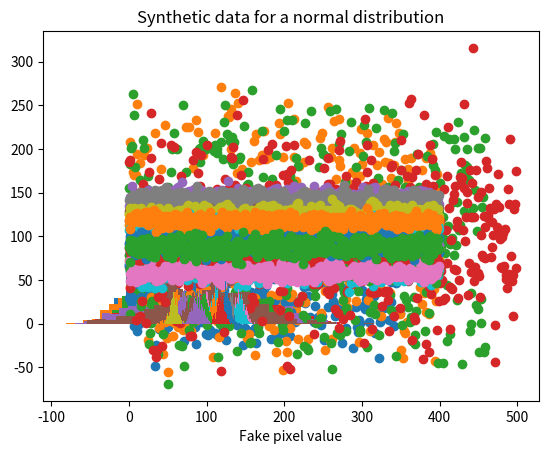

The matplotlib source for this figure: (Note: this script raises an exception after producing the figure.)
#!/usr/bin/env python3
# -*- coding: utf-8 -*-
"""
Created on Fri Jan 20 16:00:36 2023

@author: pkottapalli
"""
import numpy as np
import random
import matplotlib.pyplot as plt

test_data = np.zeros((5,5), dtype=object)
# Perfect trimodal and bimodal
N=200
mu, sigma = 100, 30
mu2, sigma2 = 10, 15
X1 = np.random.normal(mu, sigma, N)
X2 = np.random.normal(mu2, sigma2, N)
X = np.concatenate([X1, X2])
random.shuffle(X)
test_data[0,0]=X
plt.hist(X, bins = 15)
plt.title('Synthetic data for a well-defined bimodal distribution')
plt.xlabel('Fake pixel value')
plt.show()

N=200
mu, sigma = 100, 15
mu2, sigma2 = 10, 30
mu3, sigma3 = 190, 30
X1 = np.random.normal(mu, sigma, N)
X2 = np.random.normal(mu2, sigma2, N)
X3 = np.random.normal(mu3, sigma3, N)
X = np.concatenate([X1, X2, X3])
random.shuffle(X)
plt.hist(X, bins = 30)
plt.title('Synthetic data for a well-defined trimodal distribution')
plt.xlabel('Fake pixel value')
plt.show()
test_data[3,4]=X

# More noisy (more overlap, filling in the gaps) trimodal and bimodal
N=200
mu, sigma = 80, 30
mu2, sigma2 = 10, 20
X1 = np.random.normal(mu, sigma, N)
X2 = np.random.normal(mu2, sigma2, 150)
X = np.concatenate([X1, X2])
random.shuffle(X)
test_data[2,3]=X
plt.hist(X, bins = 15)
plt.title('Synthetic data for a ill-defined bimodal distribution')
plt.xlabel('Fake pixel value')
plt.show()
plt.scatter(np.arange(len(X)), X)
plt.show()

N=200
mu, sigma = 100, 23
mu2, sigma2 = 10, 30
mu3, sigma3 = 190, 30
X1 = np.random.normal(mu, sigma, N)
X2 = np.random.normal(mu2, sigma2, 100)
X3 = np.random.normal(mu3, sigma3, 100)
X = np.concatenate([X1, X2, X3])
random.shuffle(X)
test_data[1,4]=X
plt.hist(X, bins = 30)
plt.title('Synthetic data for a well-defined trimodal distribution')
plt.xlabel('Fake pixel value')
plt.show()
plt.scatter(np.arange(len(X)), X)
plt.show()

N=200
mu, sigma = 100, 28
mu2, sigma2 = 10, 30
mu3, sigma3 = 190, 30
X1 = np.random.normal(mu, sigma, N)
X2 = np.random.normal(mu2, sigma2, 130)
X3 = np.random.normal(mu3, sigma3, 130)
X = np.concatenate([X1, X2, X3])
random.shuffle(X)
test_data[0,2]=X
plt.hist(X, bins = 30)
plt.title('Synthetic data for a well-defined trimodal distribution')
plt.xlabel('Fake pixel value')
plt.show()
plt.scatter(np.arange(len(X)), X)
plt.show()
# Wide unimodal
N=500
mu, sigma = 100, 60
X = np.random.normal(mu, sigma, N)
random.shuffle(X)
test_data[0,3] = X
plt.hist(X, bins = 30)
plt.title('Synthetic data for a well-defined trimodal distribution')
plt.xlabel('Fake pixel value')
plt.show()
plt.scatter(np.arange(len(X)), X)
plt.show()

# Normal pixels
sigmas = np.random.randint(5, 10, 19)
mus = np.random.randint(50, 150, 19)
N=400
for i in range(len(sigmas)):
    mu = mus[i]
    sigma = sigmas[i]
    X = np.random.normal(mu, sigma, N)
    random.shuffle(X)
    for j, k in zip(range(5), range(5)):
        try:
            if test_data[j,k] == 0:
                test_data[j, k] = X
            else:
                pass
        except ValueError:
            pass
    plt.hist(X, bins = 30)
    plt.title('Synthetic data for a normal distribution')
    plt.xlabel('Fake pixel value')
    plt.show()
    plt.scatter(np.arange(len(X)), X)
    plt.show()

test_results = []
for p in test_data.flatten():
    test_results.append(get_rts(p, tol = 0.05, upper_q = 10, min_peak_sep=10))